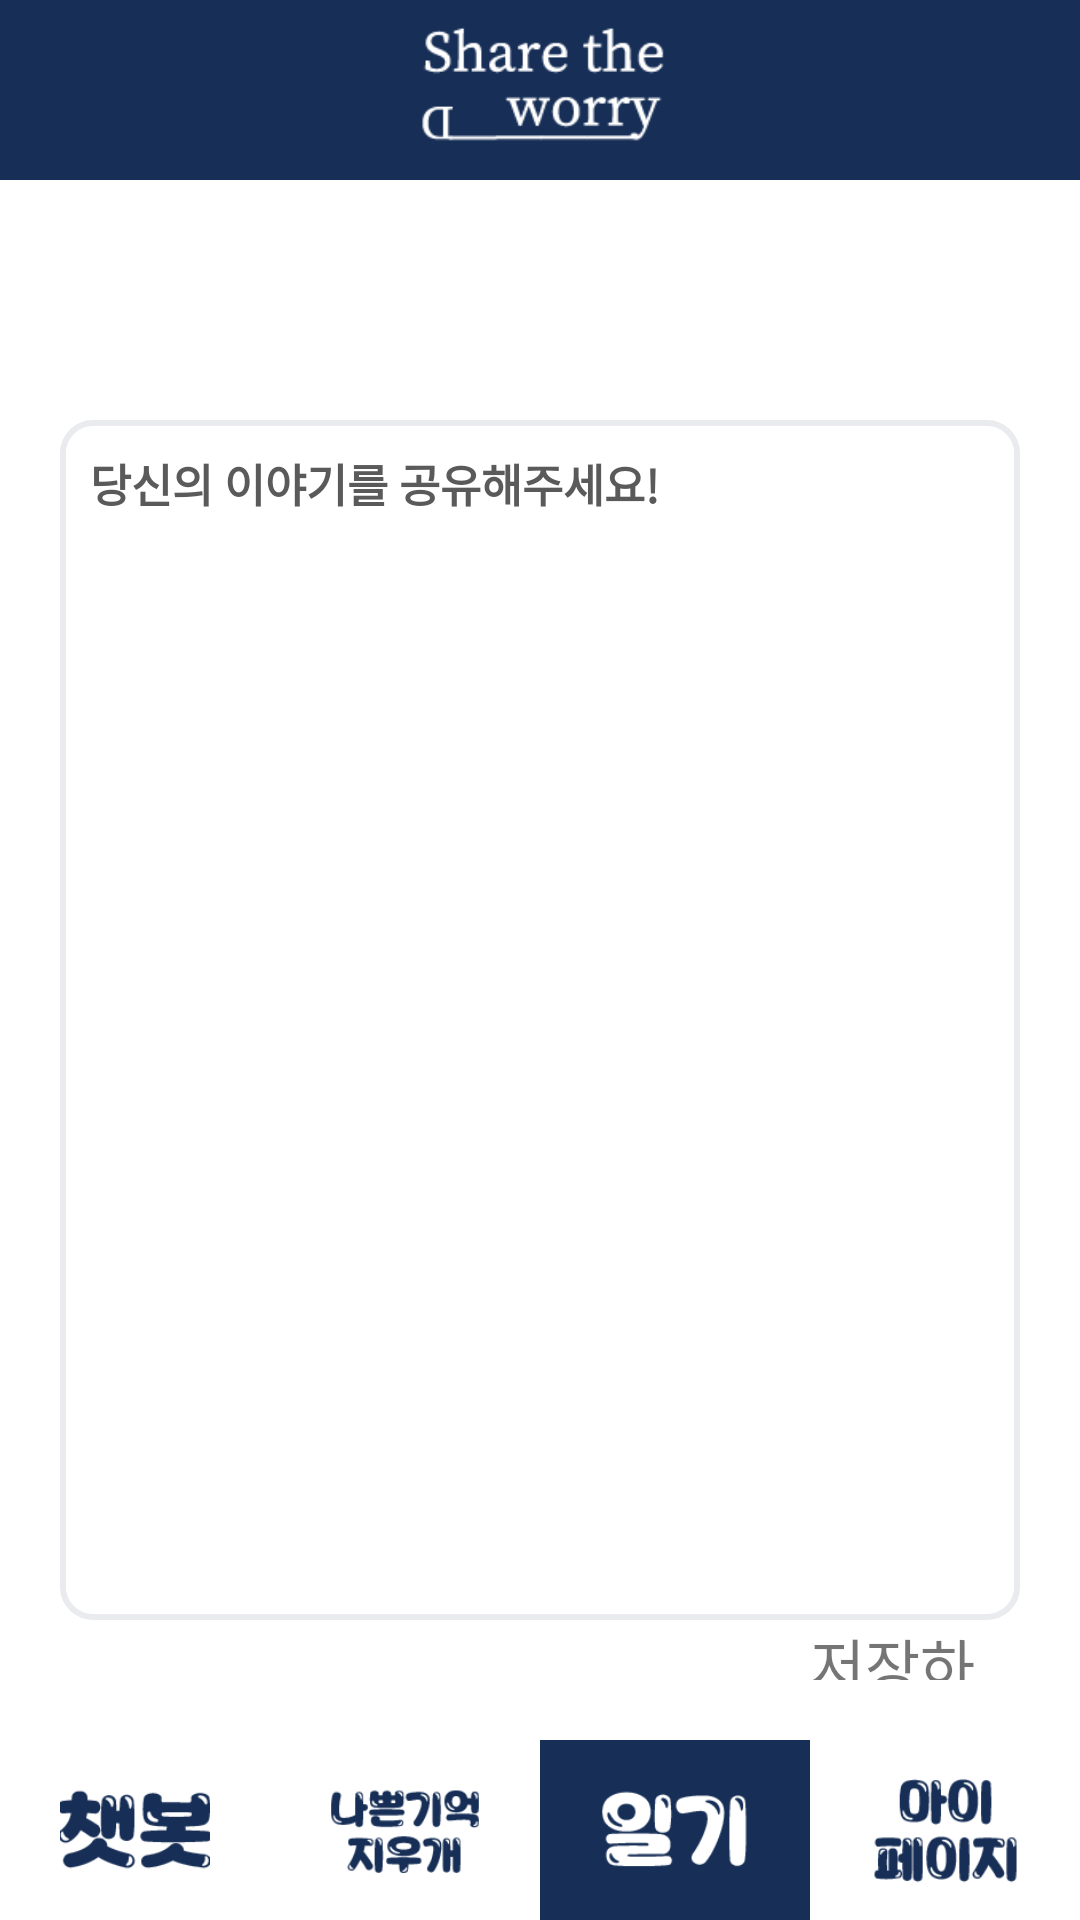

Reconstruct the res/layout file that produces this screen, plus the resources it refers to.
<!-- AndroidManifest.xml: application theme Theme.STW -->
<!-- res/layout/activity_common_writeto.xml -->
<RelativeLayout xmlns:android="http://schemas.android.com/apk/res/android"
    android:background="#ffe6b3"
    android:layout_width="match_parent"
    android:layout_height="match_parent"
    android:orientation="vertical"
    android:backgroundTint="@color/white"
    >

    <FrameLayout
        android:layout_width="match_parent"
        android:layout_height="60dp"
        android:background="@color/colorAccent"
        >
        <ImageView
            android:layout_width="wrap_content"
            android:layout_height="60dp"
            android:layout_gravity="center_horizontal"
            android:layout_marginTop="0dp"
            android:src="@drawable/logo"
            android:textColor="@color/colorAccent">
        </ImageView>

    </FrameLayout>

    <FrameLayout
        android:layout_width="match_parent"
        android:layout_height="match_parent"
        android:layout_centerInParent="true"
        android:layout_gravity="center_horizontal"
        android:layout_marginTop="60dp"
        android:layout_marginBottom="60dp"
        android:layout_weight="1"
        android:orientation="vertical">


        <TextView
            android:id="@+id/commonName"
            android:layout_width="280dp"
            android:layout_height="30dp"
            android:layout_gravity="center_horizontal"
            android:layout_marginTop="40dp"
            android:background="@null"
            android:backgroundTint="#A5A5A5"
            android:fontFamily="@font/cartoon"
            android:textAlignment="center"
            android:textColor="#172F57"
            android:textColorHint="#172F57"
            android:textSize="25dp"
            android:textStyle="bold" />


        <TextView
            android:layout_width="320dp"
            android:layout_height="400dp"
            android:layout_gravity="center_horizontal"
            android:layout_marginTop="80dp"
            android:background="@drawable/border" />


        <EditText
            android:id="@+id/addContents"
            android:layout_width="300dp"
            android:layout_height="380dp"
            android:layout_gravity="center_horizontal"
            android:layout_marginTop="90dp"
            android:background="@null"
            android:fontFamily="@font/cartoon"
            android:gravity="top"
            android:hint="당신의 이야기를 공유해주세요!"
            android:scrollbars="vertical"
            android:textColor="#000000"
            android:textColorHint="#5A5A5A"
            android:textSize="15dp"
            android:textStyle="bold" />


        <FrameLayout
            android:layout_width="320dp"
            android:layout_height="20dp"
            android:layout_gravity="center_horizontal"
            android:layout_marginTop="480dp">


            <TextView
                android:id="@+id/btnSendCommon"
                android:layout_width="70dp"
                android:layout_height="20dp"
                android:layout_marginLeft="250dp"
                android:fontFamily="@font/cartoon"
                android:text="저장하기"
                android:textSize="20dp" />


        </FrameLayout>


    </FrameLayout>

    <LinearLayout
        android:layout_width="match_parent"
        android:layout_height="60dp"
        android:orientation="horizontal"
        android:background="#ffffff"
        android:layout_alignParentBottom="true"
        android:layout_gravity="bottom">

        <RelativeLayout
            android:layout_width="100dp"
            android:layout_height="60dp"
            android:layout_weight="1"
            >

            <ImageView
                android:id="@+id/chatbot"
                android:layout_width="50dp"
                android:layout_height="50dp"
                android:layout_centerInParent="true"
                android:src="@drawable/chatbot"></ImageView>
        </RelativeLayout>
        <RelativeLayout
            android:layout_width="100dp"
            android:layout_height="60dp"
            android:layout_weight="1"
            >
            <ImageView
                android:id="@+id/nakigi"
                android:layout_width="50dp"
                android:layout_height="50dp"
                android:layout_centerHorizontal="true"
                android:layout_centerVertical="true"
                android:src="@drawable/nakigi"
                >
            </ImageView>
        </RelativeLayout>
        <RelativeLayout
            android:layout_width="100dp"
            android:layout_height="60dp"
            android:layout_weight="1"
            android:background="@color/colorAccent"
            >
            <ImageView
                android:id="@+id/diary"
                android:layout_width="50dp"
                android:layout_height="50dp"
                android:layout_centerHorizontal="true"
                android:layout_centerVertical="true"
                android:src="@drawable/diary_click"
                >
            </ImageView>
        </RelativeLayout>
        <RelativeLayout
            android:layout_width="100dp"
            android:layout_height="60dp"
            android:layout_weight="1"
            >

            <ImageView
                android:id="@+id/mypage"
                android:layout_width="50dp"
                android:layout_height="50dp"
                android:layout_centerInParent="true"
                android:src="@drawable/mypage"></ImageView>
        </RelativeLayout>
    </LinearLayout>

</RelativeLayout>
<!-- resources referenced by this layout -->
<resources>
  <color name="colorAccent">#172F57</color>
  <color name="white">#FFFFFFFF</color>
  <!-- drawable border (drawable) -->
  <?xml version="1.0" encoding="utf-8"?>
  <layer-list xmlns:android="http://schemas.android.com/apk/res/android">
      <item>
          <shape android:shape="rectangle">
              <stroke android:width = "2dp" android:color = "#E9EBEE"/>
              <corners
                  android:bottomRightRadius="10dp"
                  android:bottomLeftRadius="10dp"
                  android:topLeftRadius="10dp"
                  android:topRightRadius="10dp"/>
          </shape>
      </item>
  
      <item
          android:bottom="2dp"
          android:left="2dp"
          android:right="2dp"
          android:top="2dp">
          <shape android:shape="rectangle">
              <solid android:color="#FFFFFF"/>
  
              <corners
                  android:bottomRightRadius="10dp"
                  android:bottomLeftRadius="10dp"
                  android:topLeftRadius="10dp"
                  android:topRightRadius="10dp"/>
          </shape>
      </item>
  </layer-list>
  <!-- drawable chatbot: png bitmap (drawable-v24, 5266 bytes) -->
  <!-- drawable diary_click: png bitmap (drawable-v24, 4879 bytes) -->
  <!-- drawable logo: png bitmap (drawable-v24, 5637 bytes) -->
  <!-- drawable mypage: png bitmap (drawable-v24, 5458 bytes) -->
  <!-- drawable nakigi: png bitmap (drawable-v24, 5864 bytes) -->
  <style name="Theme.STW" parent="Theme.AppCompat.Light">
          
          <item name="colorPrimary">@color/purple_500</item>
          <item name="colorPrimaryVariant">@color/purple_700</item>
          <item name="colorOnPrimary">@color/white</item>
          
          <item name="colorSecondary">@color/teal_200</item>
          <item name="colorSecondaryVariant">@color/teal_700</item>
          <item name="colorOnSecondary">@color/black</item>
          
          <item name="android:statusBarColor" tools:targetApi="l">?attr/colorPrimaryVariant</item>
          
          <item name="android:datePickerMode">spinner</item>
      </style>
  <color name="purple_500">#FF6200EE</color>
  <color name="purple_700">#FF3700B3</color>
  <color name="teal_200">#FF03DAC5</color>
  <color name="teal_700">#FF018786</color>
  <color name="black">#FF000000</color>
</resources>
